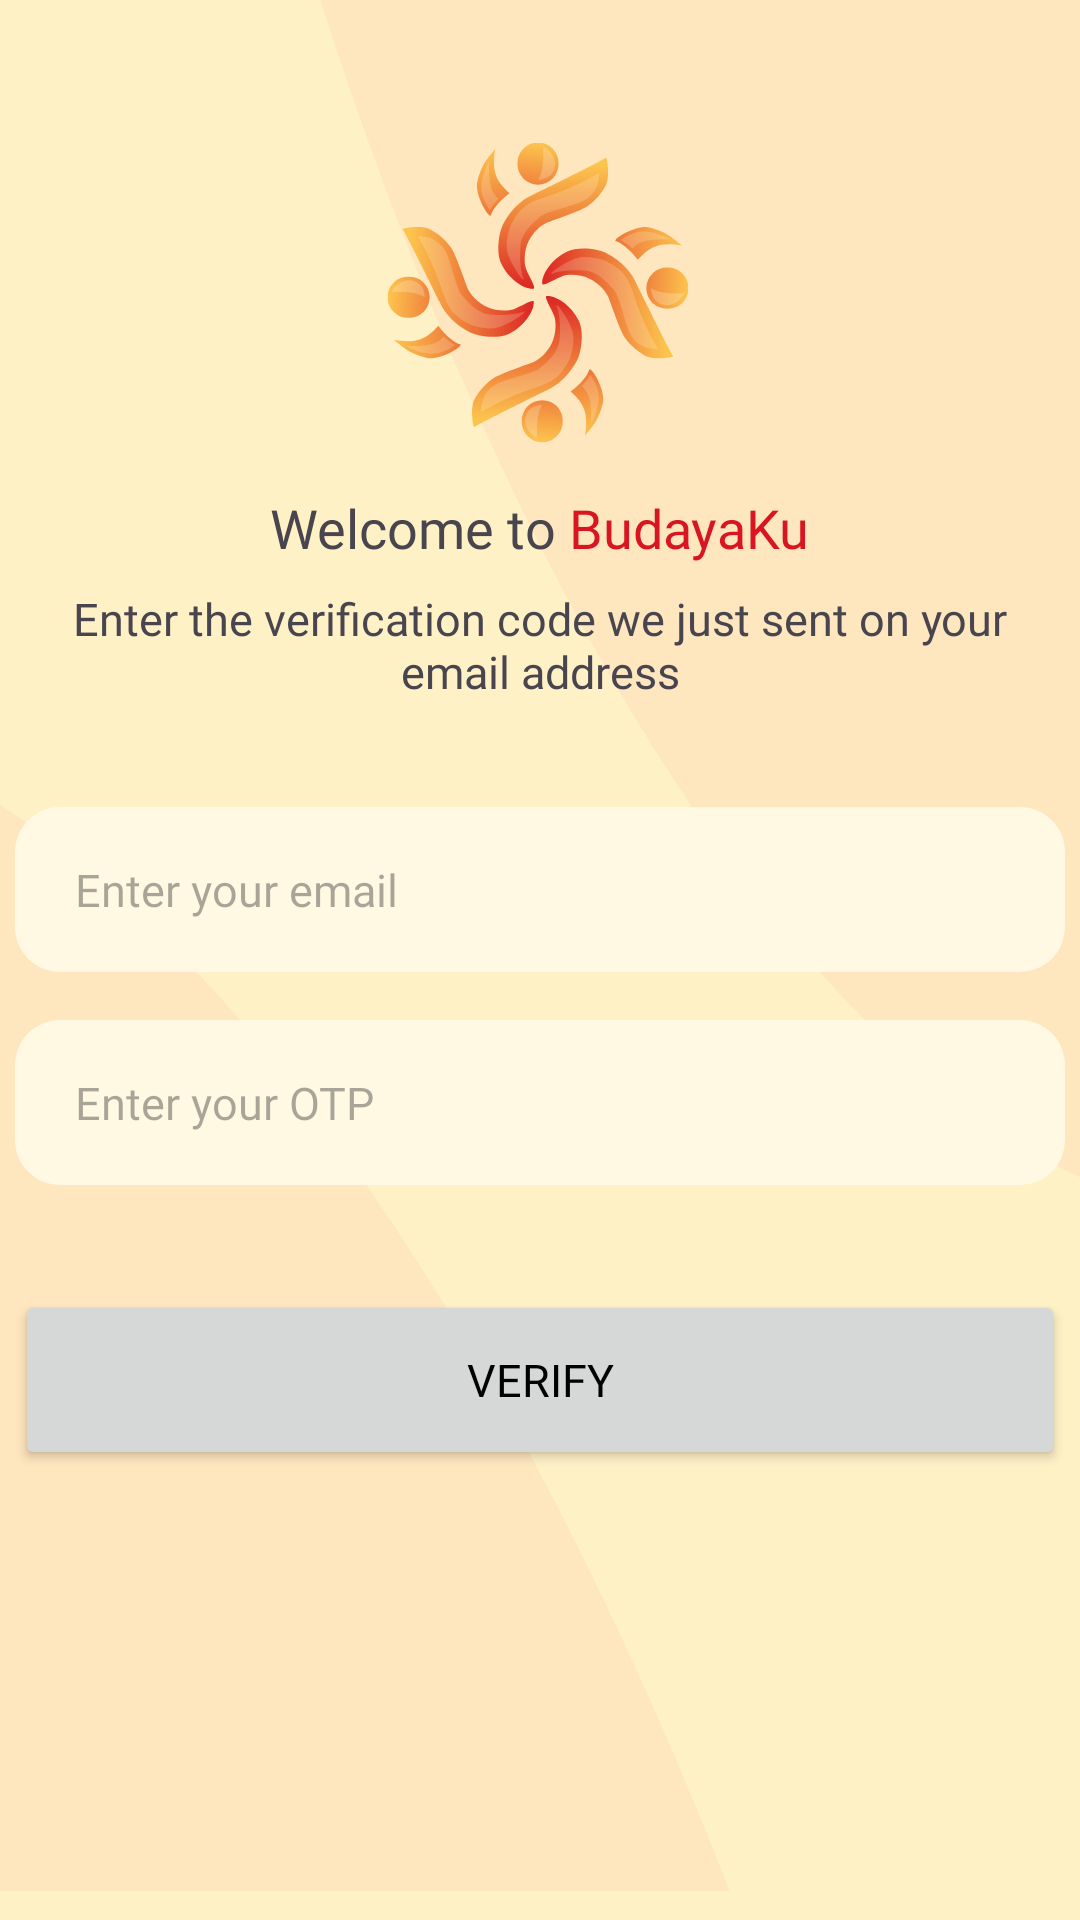

Here is an Android app screen rendered from its layout file. Give the layout XML and the strings, colors and styles it references.
<!-- AndroidManifest.xml: application theme Theme.BudayaKita.Light -->
<!-- res/layout/activity_otp.xml -->
<?xml version="1.0" encoding="utf-8"?>
<androidx.constraintlayout.widget.ConstraintLayout
    xmlns:android="http://schemas.android.com/apk/res/android"
    xmlns:app="http://schemas.android.com/apk/res-auto"
    xmlns:tools="http://schemas.android.com/tools"
    android:layout_width="match_parent"
    android:layout_height="match_parent"
    tools:context=".ui.auth.otp.OtpActivity"
    android:background="@color/secondary1">

    <ImageView
        android:id="@+id/background_shape1"
        android:layout_width="438dp"
        android:layout_height="403dp"
        android:layout_marginTop="456dp"
        android:layout_marginEnd="4dp"
        android:contentDescription="@string/background_shape"
        android:src="@drawable/ellipse_2"
        app:layout_constraintBottom_toBottomOf="parent"
        app:layout_constraintEnd_toEndOf="parent"
        app:layout_constraintTop_toTopOf="parent"
        app:layout_constraintVertical_bias="1.0" />

    <ImageView
        android:id="@+id/background_shape2"
        android:layout_width="438dp"
        android:layout_height="403dp"
        android:layout_marginStart="4dp"
        android:layout_marginBottom="448dp"
        android:contentDescription="@string/background_shape"
        android:src="@drawable/ellipse_1"
        app:layout_constraintBottom_toBottomOf="parent"
        app:layout_constraintStart_toStartOf="parent"
        app:layout_constraintTop_toTopOf="parent"
        app:layout_constraintVertical_bias="0.0" />


    <ImageView
        android:id="@+id/imageLogo"
        android:layout_width="100dp"
        android:layout_height="100dp"
        android:contentDescription="@string/onboarding_logo"
        app:layout_constraintBottom_toBottomOf="parent"
        app:layout_constraintEnd_toEndOf="parent"
        app:layout_constraintHorizontal_bias="0.498"
        app:layout_constraintStart_toStartOf="parent"
        app:layout_constraintTop_toTopOf="parent"
        app:layout_constraintVertical_bias="0.088"
        app:srcCompat="@drawable/logo_aja_budayakita" />


    <TextView
        android:id="@+id/welcome_regist"
        android:layout_width="wrap_content"
        android:layout_height="wrap_content"
        android:layout_marginTop="16dp"
        android:fontFamily="@font/poppins_semibold"
        android:text="@string/welcome_to_budayaku"
        android:textSize="18sp"
        app:layout_constraintEnd_toEndOf="parent"
        app:layout_constraintStart_toStartOf="parent"
        app:layout_constraintTop_toBottomOf="@id/imageLogo" />

    <TextView
        android:id="@+id/desc_regist"
        android:layout_width="350dp"
        android:layout_height="wrap_content"
        android:layout_marginTop="8dp"
        android:fontFamily="@font/poppins_regular"
        android:gravity="center"
        android:text="@string/desc_otp"
        android:textSize="15sp"
        app:layout_constraintEnd_toEndOf="parent"
        app:layout_constraintHorizontal_bias="0.491"
        app:layout_constraintStart_toStartOf="parent"
        app:layout_constraintTop_toBottomOf="@id/welcome_regist" />



    <EditText
        android:id="@+id/edOtpEmail"
        android:background="@drawable/background_input_layout"
        android:layout_width="350dp"
        android:layout_height="55dp"
        android:paddingStart="20dp"
        android:hint="@string/enter_your_email"
        android:fontFamily="@font/poppins_medium"
        android:textSize="15sp"
        app:layout_constraintTop_toBottomOf="@+id/desc_regist"
        app:layout_constraintStart_toStartOf="parent"
        app:layout_constraintEnd_toEndOf="parent"
        app:layout_constraintWidth_percent="0.8"
        android:layout_marginTop="35dp"
        tools:ignore="RtlSymmetry" />

    <EditText
        android:id="@+id/edOtpCode"
        android:background="@drawable/background_input_layout"
        android:layout_width="350dp"
        android:layout_height="55dp"
        android:paddingStart="20dp"
        android:hint="@string/enter_your_otp"
        android:fontFamily="@font/poppins_medium"
        android:textSize="15sp"
        app:layout_constraintTop_toBottomOf="@id/edOtpEmail"
        app:layout_constraintStart_toStartOf="parent"
        app:layout_constraintEnd_toEndOf="parent"
        app:layout_constraintWidth_percent="0.8"
        android:layout_marginTop="16dp"
        tools:ignore="RtlSymmetry" />

    <Button
        android:id="@+id/verifyButton"
        android:layout_width="350dp"
        android:layout_height="60dp"
        android:text="@string/verify"
        android:fontFamily="@font/poppins_semibold"
        android:textSize="15sp"
        app:layout_constraintTop_toBottomOf="@id/edOtpCode"
        app:layout_constraintStart_toStartOf="parent"
        app:layout_constraintEnd_toEndOf="parent"
        app:layout_constraintWidth_percent="0.8"
        android:layout_marginTop="35dp"/>

    <ProgressBar
        android:id="@+id/progressBar"
        style="?android:attr/progressBarStyle"
        android:layout_width="wrap_content"
        android:layout_height="wrap_content"
        android:visibility="gone"
        app:layout_constraintBottom_toBottomOf="parent"
        app:layout_constraintEnd_toEndOf="parent"
        app:layout_constraintStart_toStartOf="parent"
        app:layout_constraintTop_toTopOf="parent"
        tools:visibility="visible" />
</androidx.constraintlayout.widget.ConstraintLayout>
<!-- resources referenced by this layout -->
<resources>
  <color name="secondary1">#FFF1C6</color>
  <!-- drawable background_input_layout (drawable) -->
  <shape xmlns:android="http://schemas.android.com/apk/res/android">
      <solid android:color="#FFF8E3"/>
      <corners android:radius="15dp"/>
  </shape>
  <!-- drawable ellipse_1 (drawable) -->
  <vector xmlns:android="http://schemas.android.com/apk/res/android"
      android:width="288dp"
      android:height="275dp"
      android:viewportWidth="288"
      android:viewportHeight="275">
    <path
        android:pathData="M8.83,-272.3a572.37,219.1 83.9,1 0,435.71 -46.57a572.37,219.1 83.9,1 0,-435.71 46.57z"
        android:strokeAlpha="0.08"
        android:fillColor="#F0646B"
        android:fillAlpha="0.08"/>
  </vector>
  <!-- drawable ellipse_2 (drawable) -->
  <vector xmlns:android="http://schemas.android.com/apk/res/android"
      android:width="379dp"
      android:height="332dp"
      android:viewportWidth="379"
      android:viewportHeight="332">
    <path
        android:pathData="M-89.03,611.66a572.37,219.1 75.74,1 0,424.69 -107.92a572.37,219.1 75.74,1 0,-424.69 107.92z"
        android:strokeAlpha="0.08"
        android:fillColor="#F0646B"
        android:fillAlpha="0.08"/>
  </vector>
  <!-- drawable logo_aja_budayakita: vector/xml drawable (drawable, 11621 chars, omitted) -->
  <string name="background_shape">background shape</string>
  <string name="desc_otp">Enter the verification code we just sent on your email address</string>
  <string name="enter_your_email">Enter your email</string>
  <string name="enter_your_otp">Enter your OTP</string>
  <string name="onboarding_logo">Onboarding Logo</string>
  <string name="verify">Verify</string>
  <string name="welcome_to_budayaku">Welcome to <font color="#D81520">BudayaKu</font></string>
  <style name="Theme.BudayaKita.Light" parent="Theme.Material3.DayNight.NoActionBar">
          
          <item name="colorPrimary">@color/red</item>
          <item name="colorPrimaryVariant">@color/red</item>
          <item name="colorOnPrimary">@color/secondary1</item>
  
          
          <item name="colorSecondary">@color/golden_yellow</item>
          <item name="colorSecondaryVariant">@color/golden_yellow</item>
          <item name="colorOnSecondary">@color/black</item>
  
          
          <item name="android:statusBarColor">#FFF1C6</item>
  
          
  
          <item name="android:windowBackground">@color/white</item>
          <item name="android:textColorPrimary">@color/black</item>
          <item name="android:textColorSecondary">@color/abu_netral</item>
  
      </style>
  <color name="red">#D81520</color>
  <color name="golden_yellow">#FFB300</color>
  <color name="black">#FF000000</color>
  <color name="white">#FFFFFFFF</color>
  <color name="abu_netral">#909090</color>
</resources>
